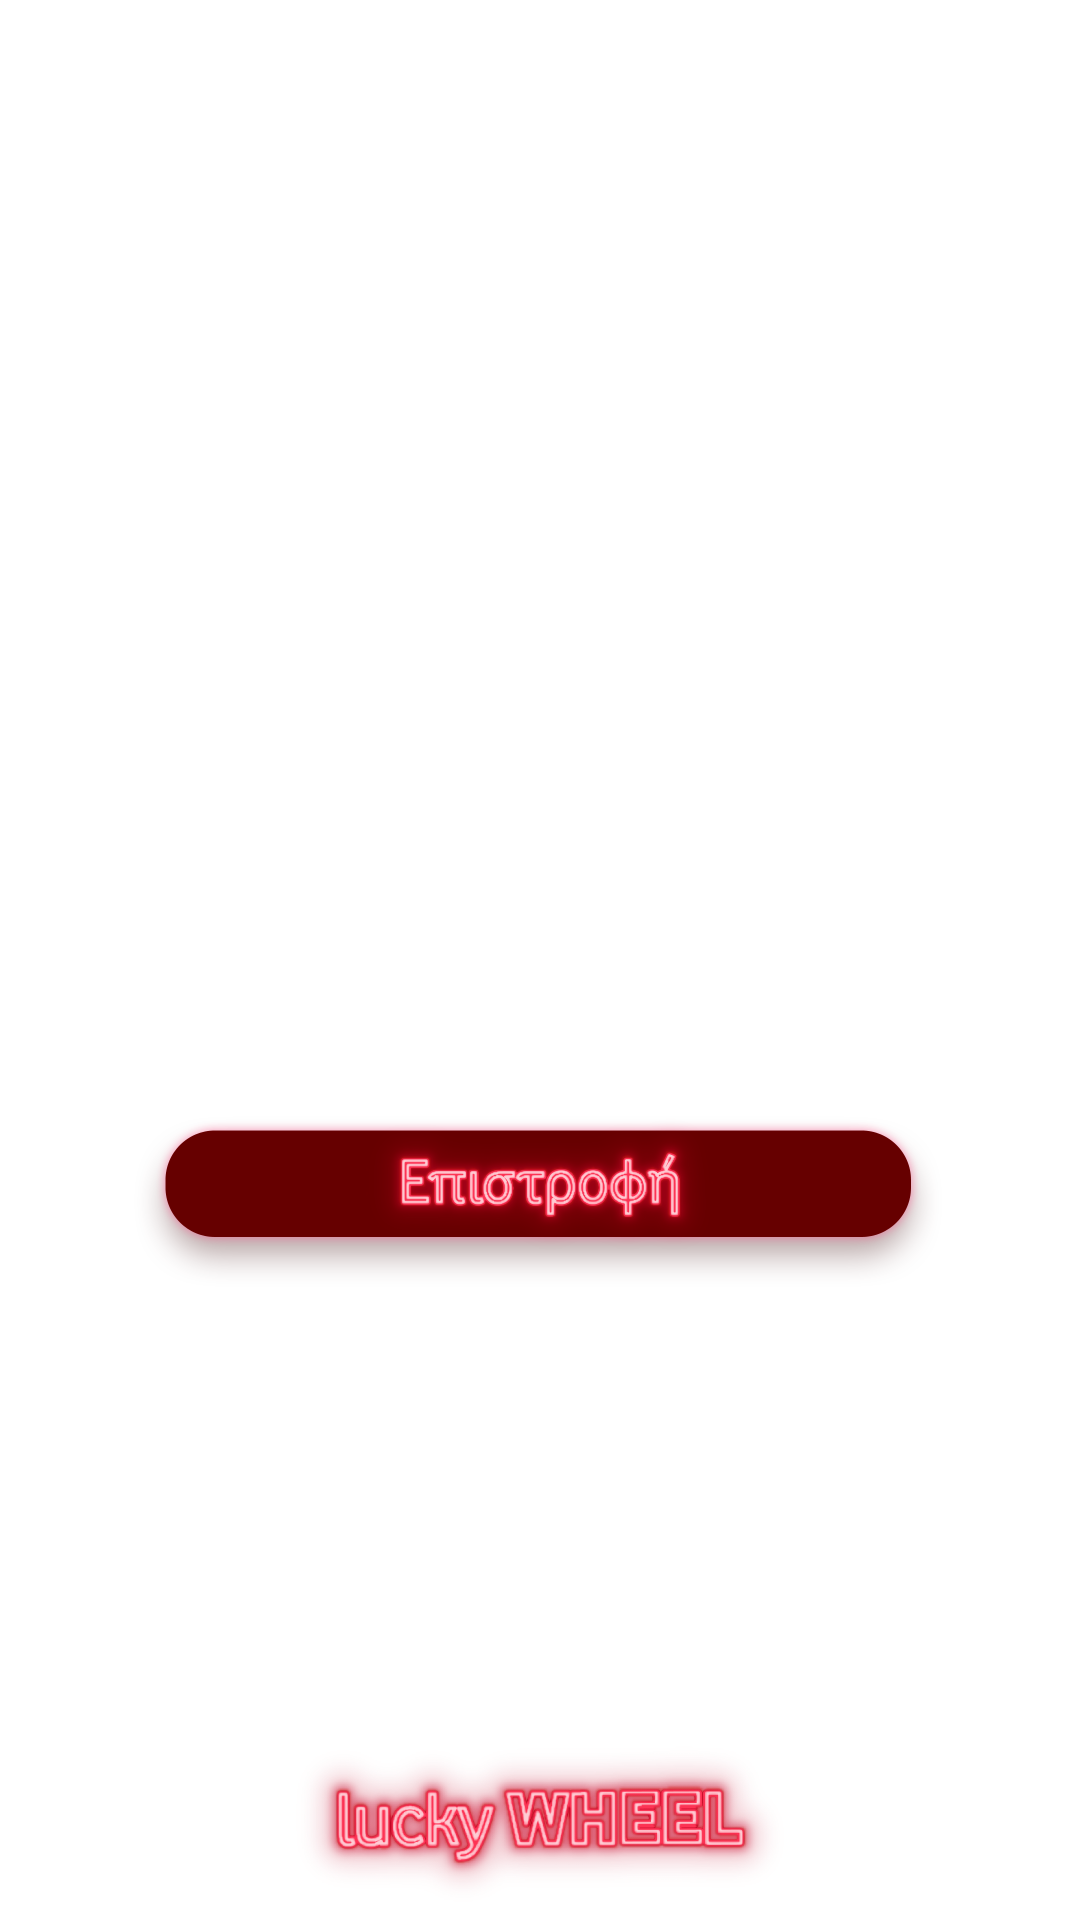

Here is an Android app screen rendered from its layout file. Give the layout XML and the strings, colors and styles it references.
<!-- AndroidManifest.xml: activity theme AppTheme -->
<!-- res/layout/activity_win.xml -->
<?xml version="1.0" encoding="utf-8"?>
<android.support.constraint.ConstraintLayout xmlns:android="http://schemas.android.com/apk/res/android"
    xmlns:app="http://schemas.android.com/apk/res-auto"
    xmlns:tools="http://schemas.android.com/tools"
    android:layout_width="match_parent"
    android:layout_height="match_parent"
    tools:context=".activity.WinActivity">

    <ImageView
        android:id="@+id/image_gift"
        android:layout_width="140dp"
        android:layout_height="140dp"
        app:layout_constraintBottom_toBottomOf="parent"
        app:layout_constraintEnd_toEndOf="parent"
        app:layout_constraintHorizontal_bias="0.5"
        app:layout_constraintStart_toStartOf="parent"
        app:layout_constraintTop_toTopOf="parent"
        app:layout_constraintVertical_bias="0.149"
        tools:srcCompat="@drawable/burger" />

    <TextView
        android:id="@+id/textView"
        android:layout_width="wrap_content"
        android:layout_height="wrap_content"
        android:text="Κέρδισες!"
        android:textColor="#fff"
        android:textSize="24sp"
        android:textStyle="bold"
        app:layout_constraintBottom_toBottomOf="parent"
        app:layout_constraintEnd_toEndOf="parent"
        app:layout_constraintHorizontal_bias="0.498"
        app:layout_constraintStart_toStartOf="parent"
        app:layout_constraintTop_toTopOf="parent"
        app:layout_constraintVertical_bias="0.357" />

    <TextView
        android:id="@+id/tv_gift_text"
        android:layout_width="wrap_content"
        android:layout_height="wrap_content"
        android:textColor="#fff"
        android:textSize="14sp"
        app:layout_constraintBottom_toBottomOf="parent"
        app:layout_constraintEnd_toEndOf="parent"
        app:layout_constraintStart_toStartOf="parent"
        app:layout_constraintTop_toTopOf="parent"
        app:layout_constraintVertical_bias="0.399"
        tools:text="1+1 burger meal από τα Simply Burgers" />

    <Button
        android:id="@+id/btn_return"
        android:layout_width="wrap_content"
        android:layout_height="wrap_content"
        android:background="@drawable/main_btn_copy_2"
        app:layout_constraintBottom_toBottomOf="parent"
        app:layout_constraintEnd_toEndOf="parent"
        app:layout_constraintHorizontal_bias="0.496"
        app:layout_constraintStart_toStartOf="parent"
        app:layout_constraintTop_toTopOf="parent"
        app:layout_constraintVertical_bias="0.639" />

    <ImageView
        android:id="@+id/imageView5"
        android:layout_width="wrap_content"
        android:layout_height="wrap_content"
        app:layout_constraintBottom_toBottomOf="parent"
        app:layout_constraintEnd_toEndOf="parent"
        app:layout_constraintStart_toStartOf="parent"
        app:layout_constraintTop_toTopOf="parent"
        app:layout_constraintVertical_bias="0.99"
        app:srcCompat="@drawable/lucky_wheel" />

    <TextView
        android:id="@+id/tv_win_tries_left"
        android:layout_width="wrap_content"
        android:layout_height="wrap_content"
        android:layout_marginTop="8dp"
        android:textColor="#fff"
        android:textSize="12sp"
        app:layout_constraintBottom_toBottomOf="parent"
        app:layout_constraintEnd_toEndOf="parent"
        app:layout_constraintStart_toStartOf="parent"
        app:layout_constraintTop_toBottomOf="@+id/btn_return"
        app:layout_constraintVertical_bias="0.034"
        tools:text="Έχεις 3 προσπάθειες ακόμα" />
</android.support.constraint.ConstraintLayout>
<!-- resources referenced by this layout -->
<resources>
  <!-- drawable burger: png bitmap (drawable-hdpi, 11763 bytes) -->
  <!-- drawable lucky_wheel: png bitmap (drawable-hdpi, 26966 bytes) -->
  <!-- drawable main_btn_copy_2: png bitmap (drawable-hdpi, 17699 bytes) -->
  <style name="AppTheme" parent="Theme.AppCompat.Light.NoActionBar.FullScreen">
          
          <item name="colorPrimary">@color/colorPrimary</item>
          <item name="colorPrimaryDark">@color/colorPrimaryDark</item>
          <item name="colorAccent">@color/colorAccent</item>
          <item name="android:windowBackground">@drawable/bg</item>
  
      </style>
  <style name="Theme.AppCompat.Light.NoActionBar.FullScreen" parent="@style/Theme.AppCompat.Light.NoActionBar">
          <item name="android:windowNoTitle">true</item>
          <item name="android:windowActionBar">false</item>
          <item name="android:windowFullscreen">true</item>
          <item name="android:windowContentOverlay">@null</item>
      </style>
  <color name="colorPrimary">#3F51B5</color>
  <color name="colorPrimaryDark">#303F9F</color>
  <color name="colorAccent">#FF4081</color>
</resources>
